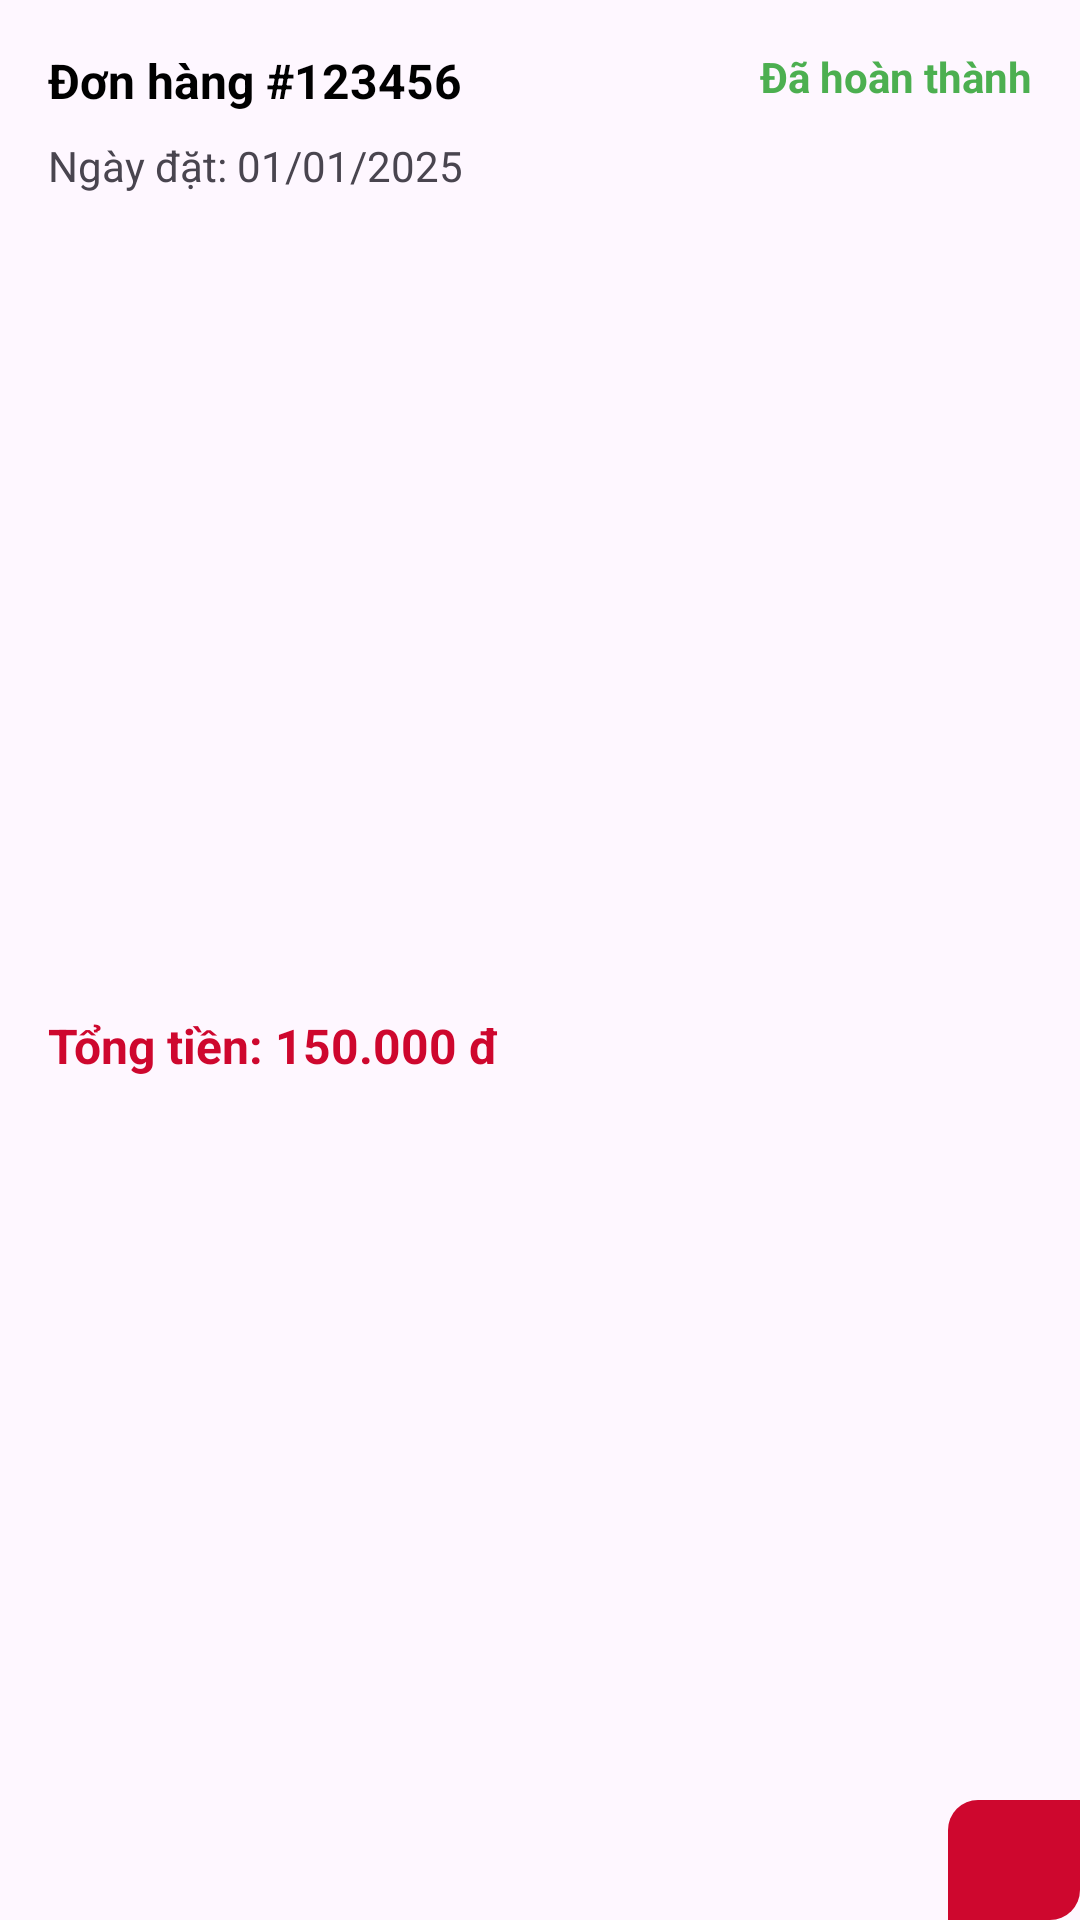

Android layout source for this screen:
<!-- AndroidManifest.xml: application theme Theme.YummyBee -->
<!-- res/layout/viewholder_order_history_item.xml -->
<?xml version="1.0" encoding="utf-8"?>
<androidx.constraintlayout.widget.ConstraintLayout xmlns:android="http://schemas.android.com/apk/res/android"
    xmlns:tools="http://schemas.android.com/tools"
    android:layout_width="match_parent"
    android:layout_height="wrap_content"
    xmlns:app="http://schemas.android.com/apk/res-auto"
    android:orientation="vertical"
    android:layout_marginHorizontal="16dp"
    android:layout_marginTop="16dp"
    android:elevation="4dp"
    android:background="@drawable/white_background"
    android:clickable="true"
    android:focusable="true">

    <RelativeLayout
        android:id="@+id/relativeLayout"
        android:layout_width="match_parent"
        android:layout_height="wrap_content"
        android:layout_marginTop="16dp"
        android:layout_marginStart="16dp"
        android:layout_marginEnd="16dp"
        app:layout_constraintEnd_toEndOf="parent"
        app:layout_constraintStart_toStartOf="parent"
        app:layout_constraintTop_toTopOf="parent">

        <TextView
            android:id="@+id/txtOrderId"
            android:layout_width="wrap_content"
            android:layout_height="wrap_content"
            android:layout_alignParentStart="true"
            android:text="@string/demo_order_id"
            android:textColor="@color/black"
            android:textSize="16sp"
            android:textStyle="bold" />

        <TextView
            android:id="@+id/txtOrderStatus"
            android:layout_width="wrap_content"
            android:layout_height="wrap_content"
            android:layout_alignParentEnd="true"
            android:text="@string/is_done"
            android:textColor="@color/green_success"
            android:textStyle="bold" />
    </RelativeLayout>

    <TextView
        android:id="@+id/txtOrderDate"
        android:layout_width="wrap_content"
        android:layout_height="wrap_content"
        android:text="@string/demo_order_date"
        android:layout_marginTop="8dp"
        app:layout_constraintTop_toBottomOf="@+id/relativeLayout"
        app:layout_constraintStart_toStartOf="@+id/relativeLayout"/>

    <TextView
        android:id="@+id/txtOrderTotal"
        android:layout_width="wrap_content"
        android:layout_height="wrap_content"
        android:layout_marginTop="8dp"
        android:layout_marginBottom="16dp"
        android:text="@string/demo_order_total"
        android:textColor="@color/red"
        android:textSize="16sp"
        android:textStyle="bold"
        app:layout_constraintBottom_toBottomOf="parent"
        app:layout_constraintStart_toStartOf="@id/txtOrderDate"
        app:layout_constraintTop_toBottomOf="@id/txtOrderDate" />

    <androidx.constraintlayout.widget.ConstraintLayout
        android:id="@+id/constraintDeleteOrderHistory"
        android:layout_width="44dp"
        android:layout_height="40dp"
        app:layout_constraintEnd_toEndOf="parent"
        app:layout_constraintBottom_toBottomOf="parent"
        android:background="@drawable/red_corner_background">

        <ImageView
            android:layout_width="wrap_content"
            android:layout_height="wrap_content"
            android:src="@drawable/baseline_delete_24"
            app:layout_constraintBottom_toBottomOf="parent"
            app:layout_constraintEnd_toEndOf="parent"
            app:layout_constraintStart_toStartOf="parent"
            app:layout_constraintTop_toTopOf="parent" />

    </androidx.constraintlayout.widget.ConstraintLayout>

</androidx.constraintlayout.widget.ConstraintLayout>
<!-- resources referenced by this layout -->
<resources>
  <color name="black">#FF000000</color>
  <color name="green_success">#4CAF50</color>
  <color name="red">#FFCE072E</color>
  <!-- drawable red_corner_background (drawable) -->
  <?xml version="1.0" encoding="utf-8"?>
  <selector xmlns:android="http://schemas.android.com/apk/res/android">
      <item>
          <shape android:shape="rectangle">
              <solid android:color="@color/red"/>
              <corners android:topLeftRadius="10dp"
                  android:bottomRightRadius="10dp"/>
          </shape>
      </item>
  </selector>
  <string name="demo_order_date">Ngày đặt: 01/01/2025</string>
  <string name="demo_order_id">Đơn hàng #123456</string>
  <string name="demo_order_total">Tổng tiền: 150.000 đ</string>
  <string name="is_done">Đã hoàn thành</string>
  <style name="Theme.YummyBee" parent="Base.Theme.YummyBee" />
  <style name="Base.Theme.YummyBee" parent="Theme.Material3.DayNight.NoActionBar">
          
          
      </style>
</resources>
